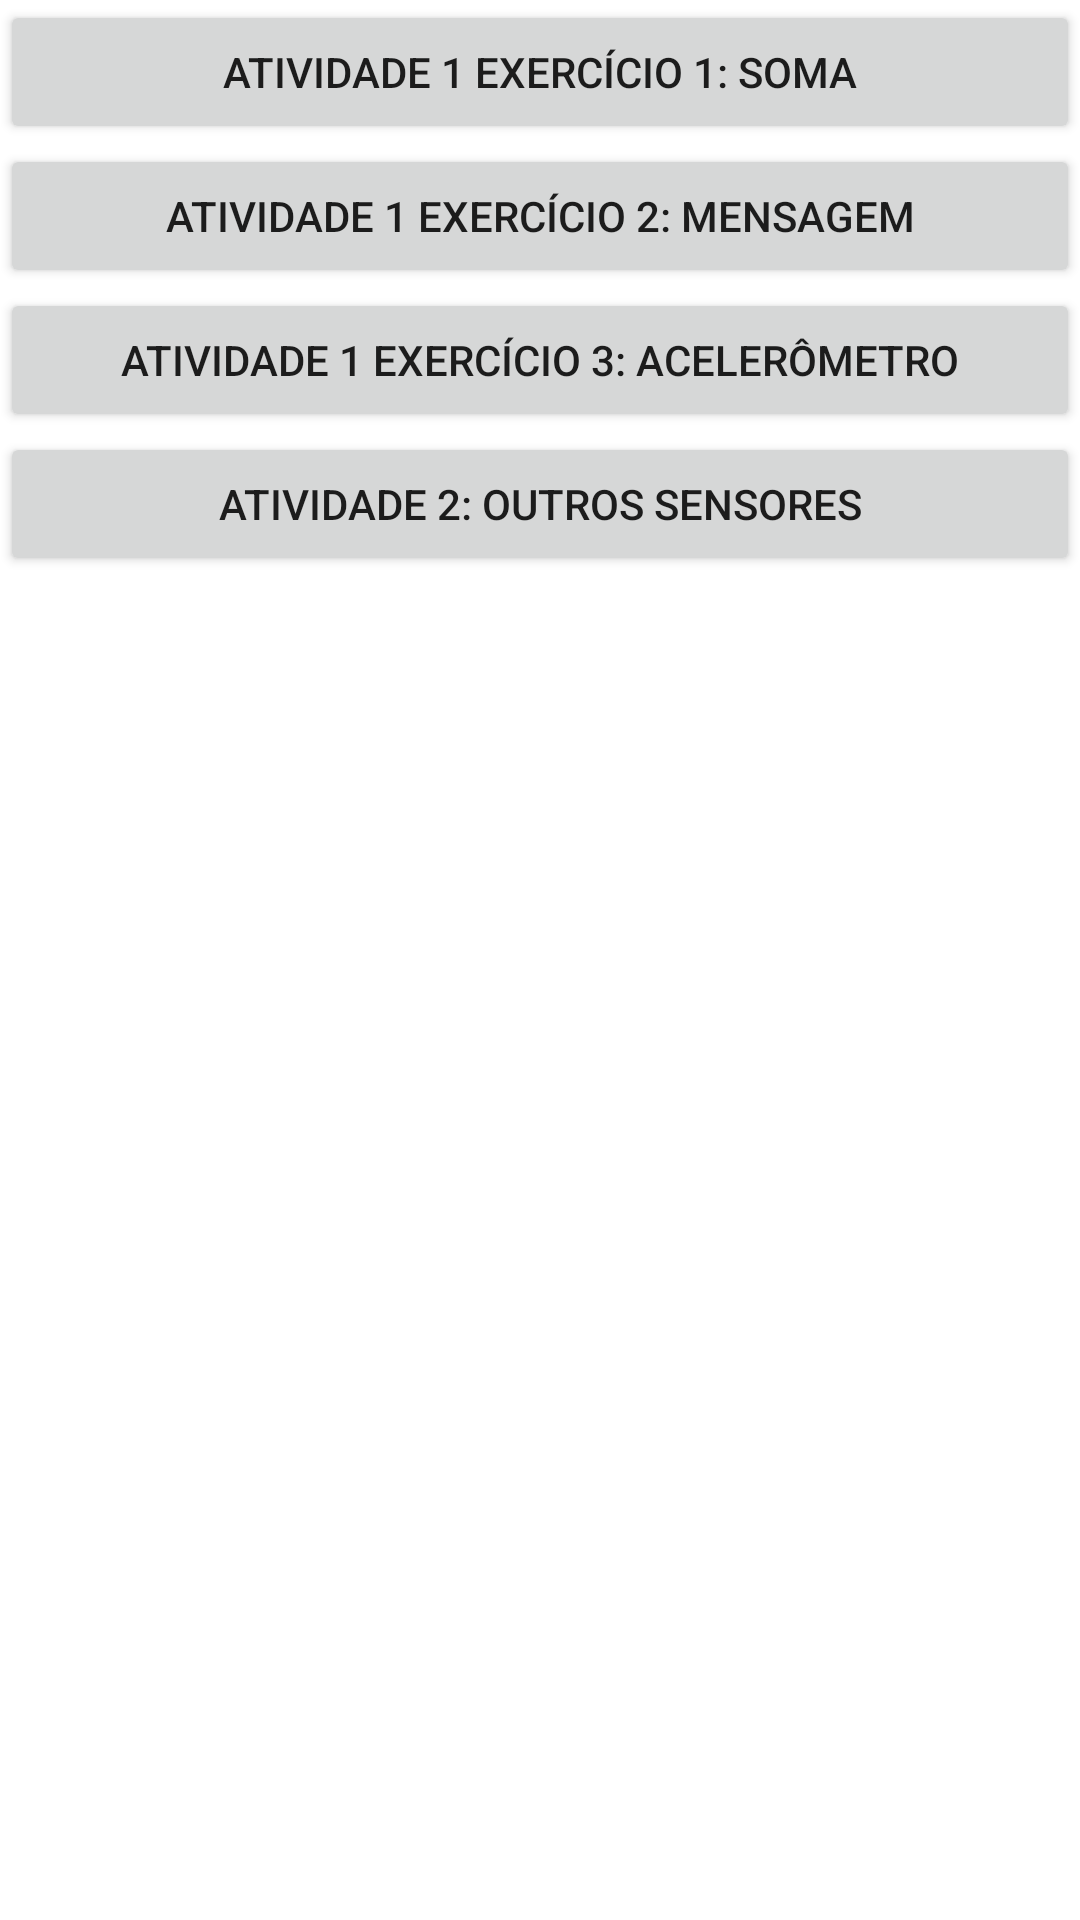

Produce the Android XML layout that renders to this screen, including the resource entries it uses.
<!-- AndroidManifest.xml: application theme Theme.PraticaAndroid -->
<!-- res/layout/activity_main.xml -->
<?xml version="1.0" encoding="utf-8"?>
<androidx.constraintlayout.widget.ConstraintLayout xmlns:android="http://schemas.android.com/apk/res/android"
    xmlns:app="http://schemas.android.com/apk/res-auto"
    xmlns:tools="http://schemas.android.com/tools"
    android:layout_width="match_parent"
    android:layout_height="match_parent"
    tools:context=".MainActivity">

    <LinearLayout
        android:layout_width="match_parent"
        android:layout_height="match_parent"
        android:orientation="vertical">

        <Button
            android:id="@+id/button_1_ex1"
            android:layout_width="match_parent"
            android:layout_height="wrap_content"
            android:onClick="startAtividade1Ex1"
            android:text="@string/_1_1_soma" />

        <Button
            android:id="@+id/button_1_ex2"
            android:layout_width="match_parent"
            android:layout_height="wrap_content"
            android:onClick="startAtividade1Ex2"
            android:text="@string/_1_2_mensagem" />

        <Button
            android:id="@+id/button_1_ex3"
            android:layout_width="match_parent"
            android:layout_height="wrap_content"
            android:onClick="startAtividade1Ex3"
            android:text="@string/_1_3_acelerometro" />

        <Button
            android:id="@+id/button_2"
            android:layout_width="match_parent"
            android:layout_height="wrap_content"
            android:onClick="startAtividade2"
            android:text="@string/_2_outros_sensores" />
    </LinearLayout>

</androidx.constraintlayout.widget.ConstraintLayout>
<!-- resources referenced by this layout -->
<resources>
  <string name="_1_1_soma">Atividade 1 Exercício 1: Soma</string>
  <string name="_1_2_mensagem">Atividade 1 Exercício 2: Mensagem</string>
  <string name="_1_3_acelerometro">Atividade 1 Exercício 3: Acelerômetro</string>
  <string name="_2_outros_sensores">Atividade 2: Outros sensores</string>
  <style name="Theme.PraticaAndroid" parent="Theme.MaterialComponents.DayNight.DarkActionBar">
          
          <item name="colorPrimary">@color/purple_500</item>
          <item name="colorPrimaryVariant">@color/purple_700</item>
          <item name="colorOnPrimary">@color/white</item>
          
          <item name="colorSecondary">@color/teal_200</item>
          <item name="colorSecondaryVariant">@color/teal_700</item>
          <item name="colorOnSecondary">@color/black</item>
          
          <item name="android:statusBarColor" tools:targetApi="l">?attr/colorPrimaryVariant</item>
          
      </style>
  <!-- not gathered from this repository: default colours our renderer supplied (Android Studio template values) -->
  <color name="purple_500">#FF6200EE</color>
  <color name="purple_700">#FF3700B3</color>
  <color name="teal_200">#FF03DAC5</color>
  <color name="teal_700">#FF018786</color>
  <color name="black">#FF000000</color>
  <color name="white">#FFFFFFFF</color>
</resources>
